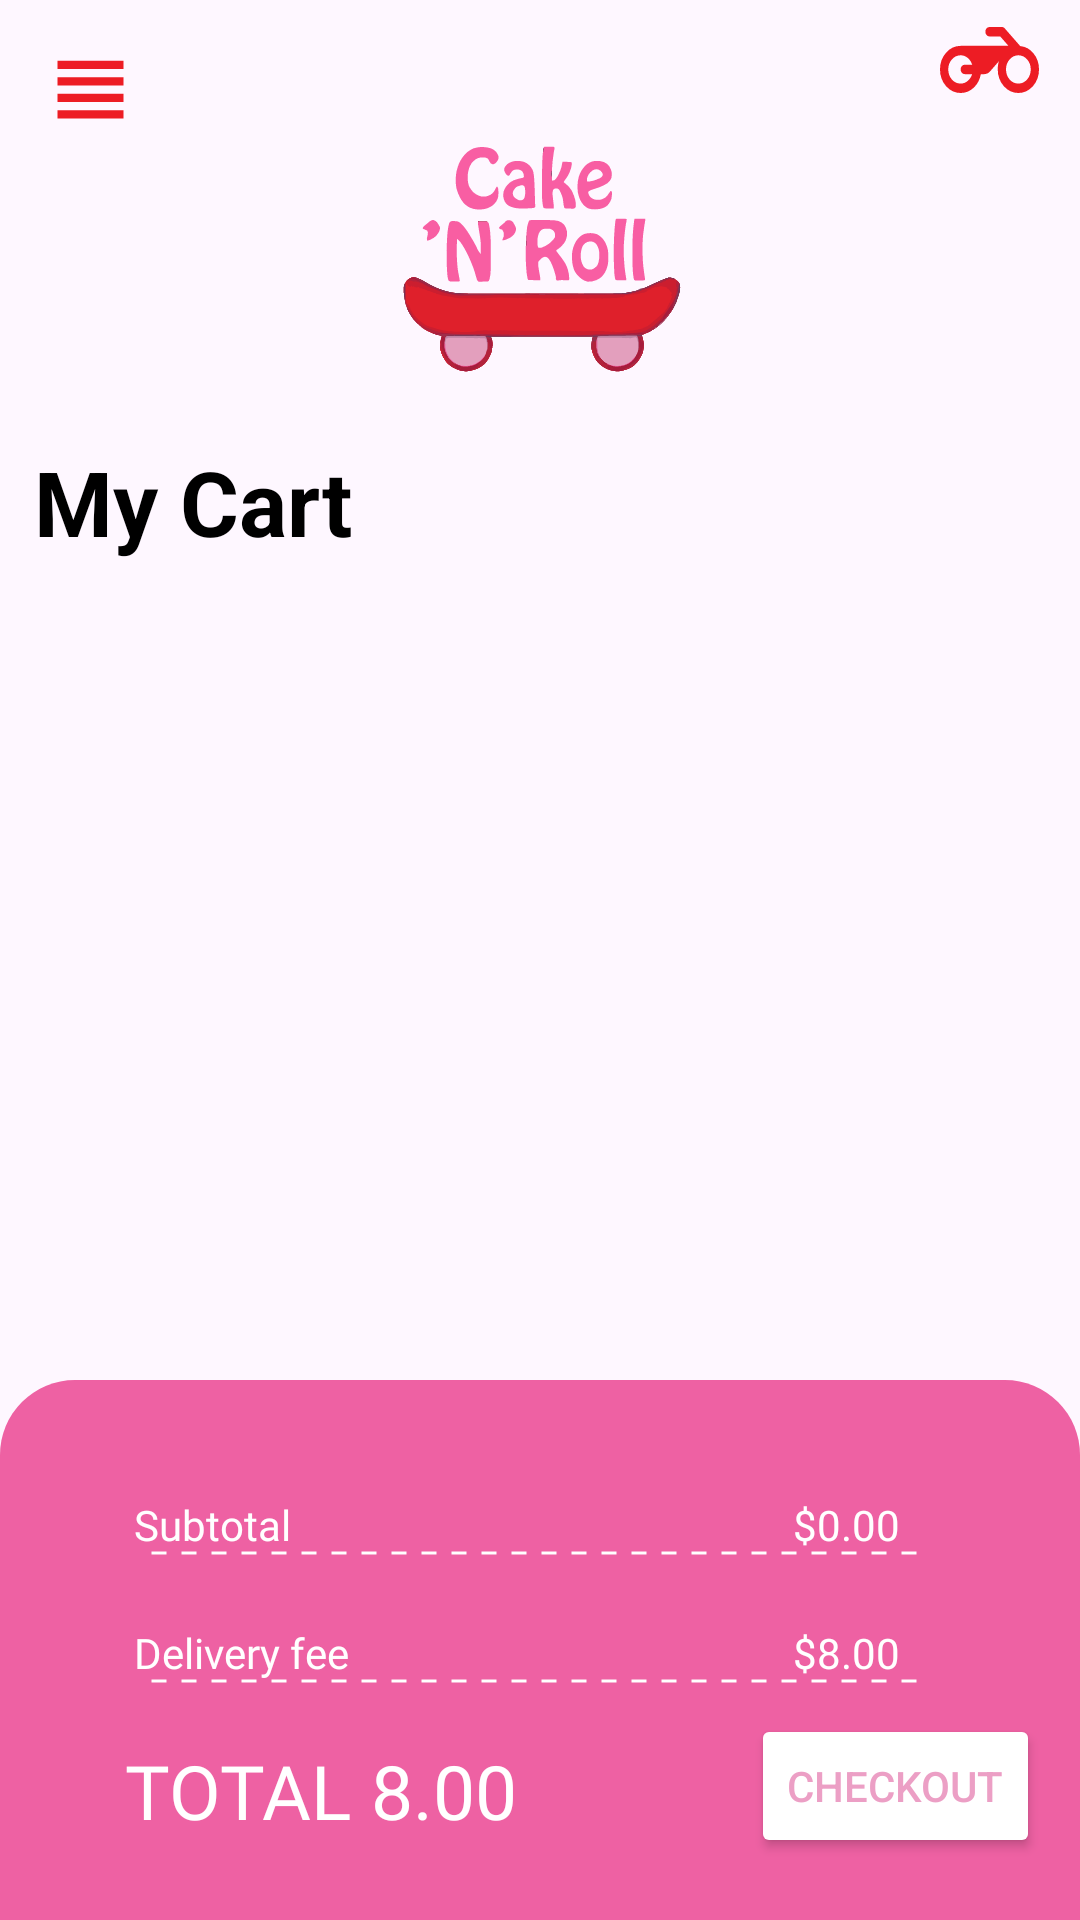

Layout XML and referenced resources for this Android screen:
<!-- AndroidManifest.xml: application theme Theme.CakeRoll -->
<!-- res/layout/activity_cart_content.xml -->
<?xml version="1.0" encoding="utf-8"?>
<androidx.constraintlayout.widget.ConstraintLayout xmlns:android="http://schemas.android.com/apk/res/android"
    xmlns:app="http://schemas.android.com/apk/res-auto"
    xmlns:tools="http://schemas.android.com/tools"
    android:layout_width="match_parent"
    android:layout_height="match_parent">

    <ImageButton
        android:id="@+id/btnViewHeadline"
        android:layout_width="wrap_content"
        android:layout_height="wrap_content"
        android:background="@android:color/transparent"
        android:src="@drawable/view_headline"
        app:layout_constraintBottom_toBottomOf="parent"
        app:layout_constraintEnd_toEndOf="parent"
        app:layout_constraintHorizontal_bias="0.042"
        app:layout_constraintStart_toStartOf="parent"
        app:layout_constraintTop_toTopOf="parent"
        app:layout_constraintVertical_bias="0.022"
        android:contentDescription="TODO" />

    <ImageButton
        android:id="@+id/imageButton8"
        android:layout_width="wrap_content"
        android:layout_height="wrap_content"
        android:background="@android:color/transparent"
        app:layout_constraintBottom_toTopOf="@+id/imgLogo2"
        app:layout_constraintEnd_toEndOf="parent"
        app:layout_constraintHorizontal_bias="0.951"
        app:layout_constraintStart_toEndOf="@+id/btnViewHeadline"
        app:layout_constraintTop_toTopOf="parent"
        app:layout_constraintVertical_bias="0.615"
        app:srcCompat="@drawable/motorcycle" />

    <ImageView
        android:id="@+id/imgLogo2"
        android:layout_width="97dp"
        android:layout_height="95dp"
        android:contentDescription="TODO"
        android:src="@drawable/logo2"
        app:layout_constraintBottom_toBottomOf="parent"
        app:layout_constraintEnd_toEndOf="parent"
        app:layout_constraintStart_toStartOf="parent"
        app:layout_constraintTop_toTopOf="parent"
        app:layout_constraintVertical_bias="0.067" />

    <TextView
        android:id="@+id/txtMyCart"
        android:layout_width="wrap_content"
        android:layout_height="wrap_content"
        android:text="@string/my_cart"
        android:textSize="30sp"
        android:textStyle="bold"
        android:textColor="@color/black"
        app:layout_constraintBottom_toBottomOf="parent"
        app:layout_constraintEnd_toEndOf="parent"
        app:layout_constraintHorizontal_bias="0.045"
        app:layout_constraintStart_toStartOf="parent"
        app:layout_constraintTop_toBottomOf="@+id/btnViewHeadline"
        app:layout_constraintVertical_bias="0.182" />

    <ScrollView
        android:id="@+id/scrollView"
        android:layout_width="match_parent"
        android:layout_height="0dp"
        android:layout_marginStart="10dp"
        android:layout_marginTop="10dp"
        android:layout_marginEnd="10dp"
        android:scrollbars="none"
        android:background="@android:color/transparent"
        app:layout_constraintBottom_toTopOf="@+id/constraintLayout2"
        app:layout_constraintEnd_toEndOf="parent"
        app:layout_constraintStart_toStartOf="parent"
        app:layout_constraintTop_toBottomOf="@+id/txtMyCart">

        <LinearLayout
            android:id="@+id/content_frame"
            android:layout_width="match_parent"
            android:layout_height="wrap_content"
            android:orientation="vertical"
            android:padding="16dp" />

    </ScrollView>

    <androidx.constraintlayout.widget.ConstraintLayout
        android:id="@+id/constraintLayout2"
        android:layout_width="match_parent"
        android:layout_height="180dp"
        android:background="@drawable/summary_background"
        app:layout_constraintBottom_toBottomOf="parent"
        app:layout_constraintEnd_toEndOf="parent"
        app:layout_constraintHorizontal_bias="1.0"
        app:layout_constraintStart_toStartOf="parent"
>


        <Button
            android:id="@+id/btnCheckout"
            android:layout_width="wrap_content"
            android:layout_height="wrap_content"
            android:backgroundTint="@color/white"
            android:elevation="20dp"
            android:text="Checkout"
            android:textColor="@color/light_pink"
            app:layout_constraintBottom_toBottomOf="parent"
            app:layout_constraintEnd_toEndOf="parent"
            app:layout_constraintHorizontal_bias="0.95"
            app:layout_constraintStart_toStartOf="parent"
            app:layout_constraintTop_toTopOf="parent"
            app:layout_constraintVertical_bias="0.843" />

        <TextView
            android:id="@+id/txtSubtotal"
            android:layout_width="wrap_content"
            android:layout_height="wrap_content"
            android:layout_marginBottom="10dp"
            android:fontFamily="@font/montserrat_regular"
            android:text="Subtotal"
            android:textColor="@color/white"
            app:layout_constraintBottom_toBottomOf="parent"
            app:layout_constraintEnd_toEndOf="parent"
            app:layout_constraintHorizontal_bias="0.145"
            app:layout_constraintStart_toStartOf="parent"
            app:layout_constraintTop_toTopOf="parent"
            app:layout_constraintVertical_bias="0.256" />

        <View
            android:id="@+id/viewSubtotal"
            android:layout_width="match_parent"
            android:layout_height="2dp"
            android:layout_marginStart="50dp"
            android:layout_marginEnd="50dp"
            android:background="@drawable/dashed_line"
            android:backgroundTint="@color/white"
            app:layout_constraintBottom_toBottomOf="@+id/txtSubtotal"
            app:layout_constraintHorizontal_bias="0.0"
            app:layout_constraintTop_toBottomOf="@id/txtSubtotal"
            app:layout_constraintVertical_bias="1.0" />

        <TextView
            android:id="@+id/txtDelivery"
            android:layout_width="wrap_content"
            android:layout_height="wrap_content"
            android:fontFamily="@font/montserrat_regular"
            android:text="@string/delivery_fee"
            android:textColor="@color/white"
            app:layout_constraintBottom_toBottomOf="parent"
            app:layout_constraintEnd_toEndOf="parent"
            app:layout_constraintHorizontal_bias="0.155"
            app:layout_constraintStart_toStartOf="parent"
            app:layout_constraintTop_toBottomOf="@+id/viewSubtotal"
            app:layout_constraintVertical_bias="0.221" />

        <View
            android:id="@+id/viewDelivery"
            android:layout_width="match_parent"
            android:layout_height="2dp"
            android:layout_marginStart="50dp"
            android:layout_marginEnd="50dp"
            android:background="@drawable/dashed_line"
            android:backgroundTint="@color/white"
            app:layout_constraintBottom_toBottomOf="@+id/txtDelivery"
            app:layout_constraintEnd_toEndOf="parent"
            app:layout_constraintHorizontal_bias="0.0"
            app:layout_constraintStart_toStartOf="parent"
            app:layout_constraintTop_toBottomOf="@id/txtDelivery"
            app:layout_constraintVertical_bias="1.0" />

        <TextView
            android:id="@+id/txtTotal"
            android:layout_width="wrap_content"
            android:layout_height="wrap_content"
            android:fontFamily="@font/montserrat_bold"
            android:text="TOTAL "
            android:textColor="@color/white"
            android:textSize="25sp"
            app:layout_constraintBottom_toBottomOf="parent"
            app:layout_constraintEnd_toStartOf="@+id/btnCheckout"
            app:layout_constraintHorizontal_bias="0.248"
            app:layout_constraintStart_toStartOf="parent"
            app:layout_constraintTop_toBottomOf="@+id/viewDelivery"
            app:layout_constraintVertical_bias="0.413" />

        <TextView
            android:id="@+id/txtSubtotalCount"
            android:layout_width="wrap_content"
            android:layout_height="wrap_content"
            android:fontFamily="@font/montserrat_regular"
            android:text="$0.00"
            android:textColor="@color/white"
            android:layout_marginEnd="60dp"
            app:layout_constraintBottom_toBottomOf="@+id/txtSubtotal"
            app:layout_constraintEnd_toEndOf="parent"
            app:layout_constraintHorizontal_bias="1.0"
            app:layout_constraintStart_toEndOf="@+id/txtSubtotal"
            app:layout_constraintTop_toTopOf="@+id/txtSubtotal"
            app:layout_constraintVertical_bias="0.0" />

        <TextView
            android:id="@+id/txtDeliveryFee"
            android:layout_width="wrap_content"
            android:layout_height="wrap_content"
            android:fontFamily="@font/montserrat_regular"
            android:text="$8.00"
            android:textColor="@color/white"
            android:layout_marginEnd="60dp"
            app:layout_constraintBottom_toBottomOf="@+id/txtDelivery"
            app:layout_constraintEnd_toEndOf="parent"
            app:layout_constraintHorizontal_bias="1.0"
            app:layout_constraintStart_toEndOf="@+id/txtDelivery"
            app:layout_constraintTop_toTopOf="@+id/txtDelivery"
            app:layout_constraintVertical_bias="0.0" />

        <TextView
            android:id="@+id/txtTotalCount"
            android:layout_width="wrap_content"
            android:layout_height="wrap_content"
            android:text="8.00"
            android:textSize="25sp"
            android:textColor="@color/white"
            android:fontFamily="@font/montserrat_bold"
            app:layout_constraintBottom_toBottomOf="@+id/txtTotal"
            app:layout_constraintEnd_toStartOf="@+id/btnCheckout"
            app:layout_constraintHorizontal_bias="0.0"
            app:layout_constraintStart_toEndOf="@+id/txtTotal"
            app:layout_constraintTop_toTopOf="@+id/txtTotal" />

    </androidx.constraintlayout.widget.ConstraintLayout>
</androidx.constraintlayout.widget.ConstraintLayout>
<!-- resources referenced by this layout -->
<resources>
  <color name="black">#FF000000</color>
  <color name="light_pink">#EC9FC5</color>
  <color name="white">#FFFFFFFF</color>
  <!-- drawable dashed_line (drawable) -->
  <?xml version="1.0" encoding="utf-8"?>
  <shape xmlns:android="http://schemas.android.com/apk/res/android"
      android:shape="line">
      <stroke
          android:color="@color/black"
          android:width="1dp"
          android:dashWidth="5dp"
          android:dashGap="5dp"/>
  </shape>
  <!-- drawable logo2: vector/xml drawable (drawable, 27864 chars, omitted) -->
  <!-- drawable motorcycle (drawable) -->
  <vector xmlns:android="http://schemas.android.com/apk/res/android"
      android:width="33dp"
      android:height="22dp"
      android:viewportWidth="96"
      android:viewportHeight="64">
    <path
        android:pathData="M20,64C14.467,64 9.751,61.772 5.852,57.317C1.951,52.858 0,47.467 0,41.143C0,34.819 1.951,29.428 5.852,24.969C9.751,20.514 14.467,18.286 20,18.286H66.4L58.4,9.143H48C46.867,9.143 45.917,8.706 45.152,7.831C44.384,6.953 44,5.867 44,4.571C44,3.276 44.384,2.19 45.152,1.312C45.917,0.437 46.867,0 48,0H59.9C60.433,0 60.951,0.114 61.452,0.343C61.951,0.571 62.4,0.914 62.8,1.371L77.8,18.514C83,18.971 87.333,21.371 90.8,25.714C94.267,30.057 96,35.2 96,41.143C96,47.467 94.051,52.858 90.152,57.317C86.251,61.772 81.533,64 76,64C70.467,64 65.751,61.772 61.852,57.317C57.951,52.858 56,47.467 56,41.143C56,39.771 56.083,38.418 56.248,37.083C56.416,35.752 56.733,34.438 57.2,33.143L48.5,43.086C47.767,43.924 46.917,44.571 45.952,45.029C44.984,45.486 43.967,45.714 42.9,45.714H39.6C38.667,51.048 36.367,55.429 32.7,58.857C29.033,62.286 24.8,64 20,64ZM76,54.857C79.333,54.857 82.167,53.524 84.5,50.857C86.833,48.19 88,44.952 88,41.143C88,37.333 86.833,34.095 84.5,31.429C82.167,28.762 79.333,27.429 76,27.429C72.667,27.429 69.833,28.762 67.5,31.429C65.167,34.095 64,37.333 64,41.143C64,44.952 65.167,48.19 67.5,50.857C69.833,53.524 72.667,54.857 76,54.857ZM20,54.857C22.533,54.857 24.817,54.019 26.852,52.343C28.884,50.667 30.333,48.457 31.2,45.714H24C22.867,45.714 21.916,45.275 21.148,44.398C20.383,43.523 20,42.438 20,41.143C20,39.848 20.383,38.761 21.148,37.883C21.916,37.009 22.867,36.571 24,36.571H31.2C30.333,33.829 28.884,31.619 26.852,29.943C24.817,28.267 22.533,27.429 20,27.429C16.667,27.429 13.833,28.762 11.5,31.429C9.167,34.095 8,37.333 8,41.143C8,44.952 9.167,48.19 11.5,50.857C13.833,53.524 16.667,54.857 20,54.857Z"
        android:fillColor="#ED1C24"/>
  </vector>
  <!-- drawable summary_background (drawable) -->
  <?xml version="1.0" encoding="utf-8"?>
  <shape xmlns:android="http://schemas.android.com/apk/res/android">
      <solid android:color="@color/hot_pink"/>
      <corners android:radius="25dp" android:bottomLeftRadius="0dp" android:bottomRightRadius="0dp"/>
  </shape>
  <!-- drawable view_headline (drawable) -->
  <vector xmlns:android="http://schemas.android.com/apk/res/android"
      android:width="33dp"
      android:height="33dp"
      android:viewportWidth="33"
      android:viewportHeight="33">
    <group>
      <clip-path
          android:pathData="M0,0h33v33h-33z"/>
      <path
          android:pathData="M5.5,20.625H27.5V17.875H5.5V20.625ZM5.5,26.125H27.5V23.375H5.5V26.125ZM5.5,15.125H27.5V12.375H5.5V15.125ZM5.5,6.875V9.625H27.5V6.875H5.5Z"
          android:fillColor="#ED1C24"/>
    </group>
  </vector>
  <string name="delivery_fee">Delivery fee</string>
  <string name="my_cart">My Cart</string>
  <style name="Theme.CakeRoll" parent="Base.Theme.CakeRoll" />
  <color name="hot_pink">#EE61A3</color>
  <style name="Base.Theme.CakeRoll" parent="Theme.Material3.Light.NoActionBar">
          
          
      </style>
</resources>
